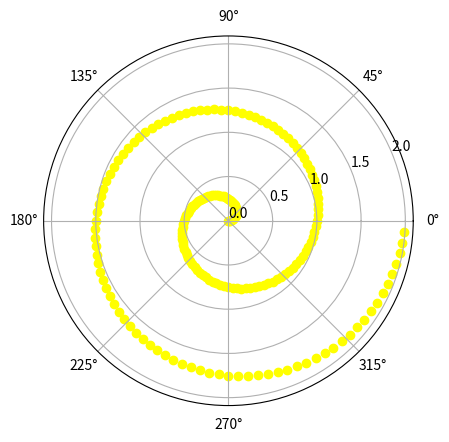

Reproduce this figure in Python.
import matplotlib.pyplot as plt
import numpy as np
r=np.arange(0,2,0.01)
theta=2*np.pi*r
fig,ax=plt.subplots(subplot_kw={"projection":"polar"})
ax.scatter(theta,r,color="yellow")
ax.set_rticks([0,0.5,1,1.5,2])#the circle lines in nemoodar
plt.show()
